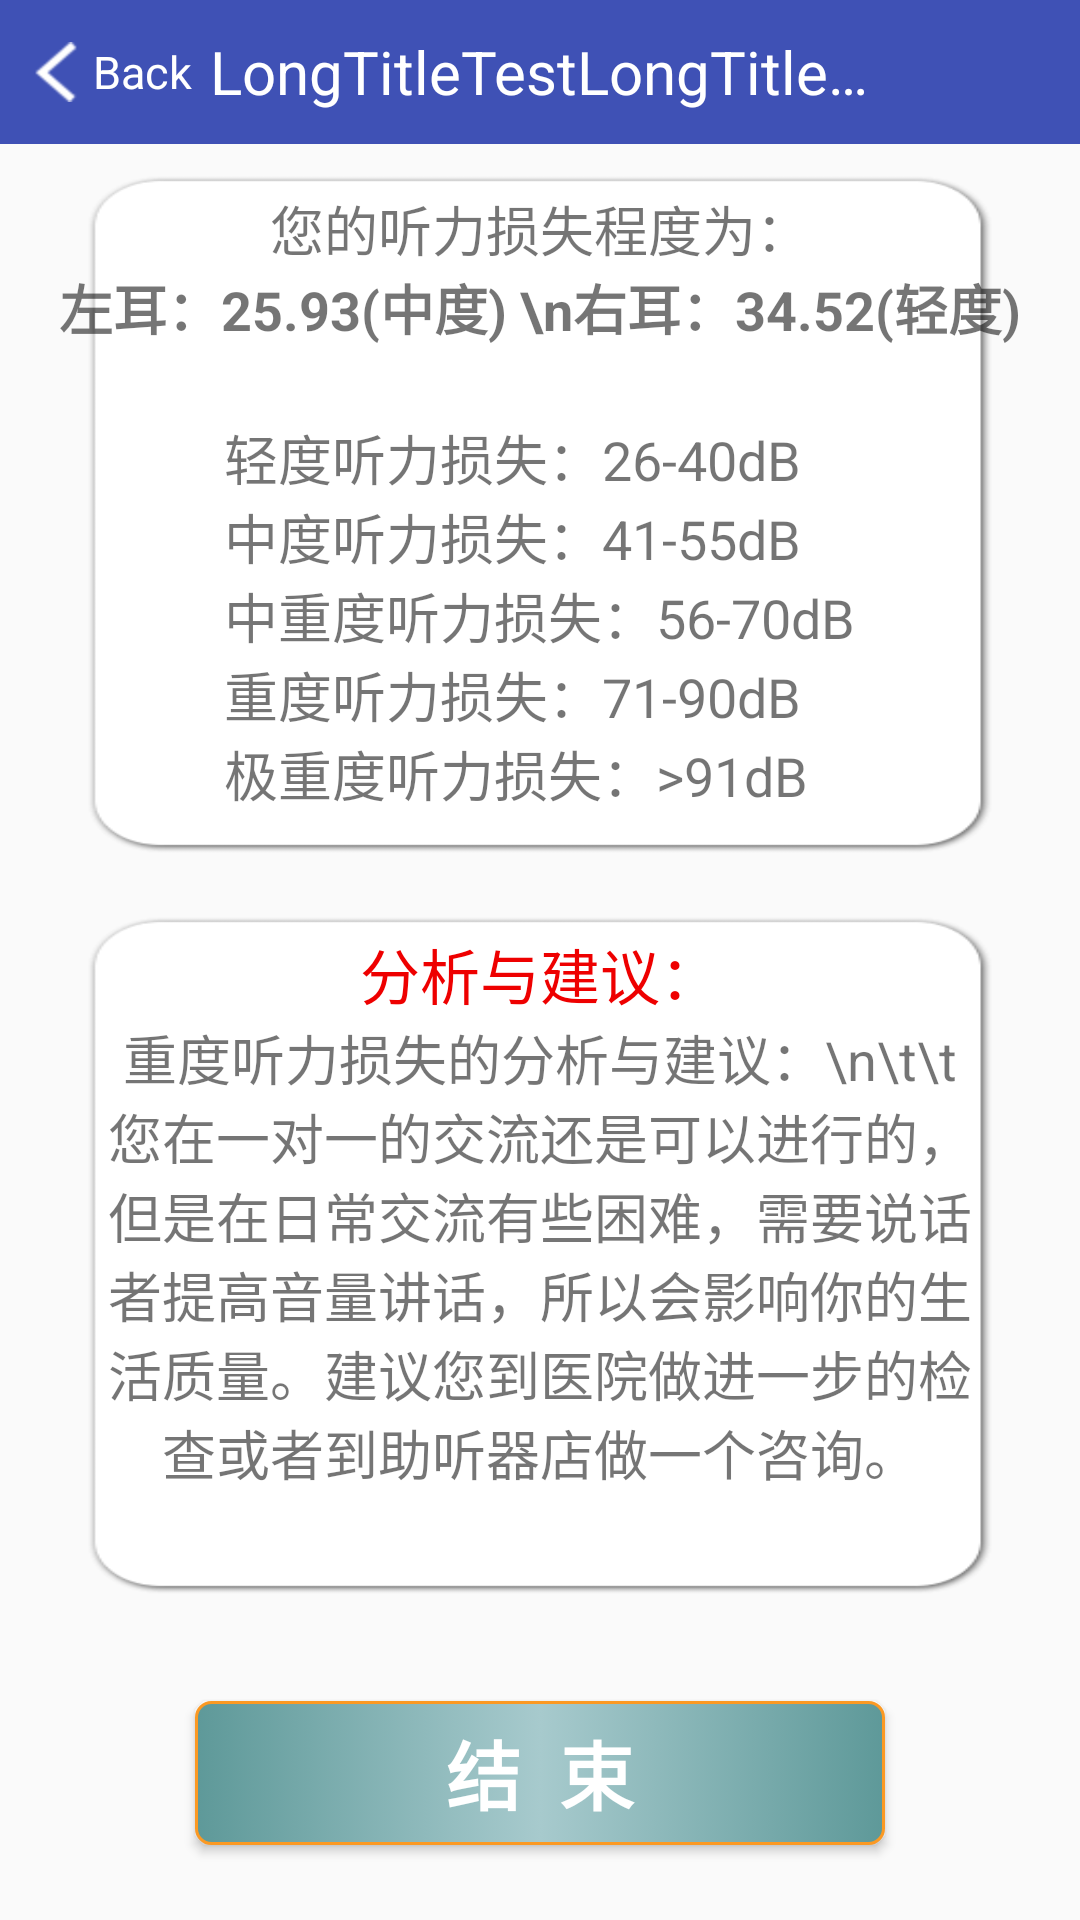

Layout XML and referenced resources for this Android screen:
<!-- AndroidManifest.xml: application theme AppTheme.NoActionBar -->
<!-- res/layout/fragment_end.xml -->
<LinearLayout xmlns:android="http://schemas.android.com/apk/res/android"
    android:layout_width="match_parent"
    android:layout_height="match_parent"
    android:orientation="vertical">

    <include layout="@layout/activity_base_top_bar" />

    <LinearLayout
        android:layout_width="match_parent"
        android:layout_height="0dp"
        android:layout_weight="4"
        android:background="@drawable/kuang"
        android:orientation="vertical">

        <TextView
            android:layout_width="match_parent"
            android:layout_height="wrap_content"
            android:layout_marginTop="15dp"
            android:gravity="center"
            android:text="您的听力损失程度为："
            android:textSize="18sp" />

        <TextView
            android:id="@+id/tv_check_result"
            android:layout_width="match_parent"
            android:layout_height="wrap_content"
            android:gravity="center"
            android:text="左耳：25.93(中度) \n右耳：34.52(轻度)"
            android:textSize="18sp"
            android:textStyle="bold" />

        <TextView
            android:layout_width="wrap_content"
            android:layout_height="match_parent"
            android:layout_gravity="center_horizontal"
            android:gravity="center_vertical"
            android:text="@string/end"
            android:textSize="18sp" />
    </LinearLayout>

    <LinearLayout
        android:layout_width="match_parent"
        android:layout_height="0dp"
        android:layout_weight="4"
        android:background="@drawable/kuang"
        android:orientation="vertical">

        <TextView
            android:layout_width="match_parent"
            android:layout_height="wrap_content"
            android:layout_marginTop="15dp"
            android:gravity="center"
            android:text="分析与建议："
            android:textColor="#ee0000"
            android:textSize="20sp" />

        <ScrollView
            android:layout_width="290dp"
            android:layout_height="match_parent"
            android:layout_gravity="center_horizontal"
            android:layout_marginBottom="15dp">

            <TextView
                android:id="@+id/tv_propose"
                android:layout_width="match_parent"
                android:layout_height="wrap_content"
                android:gravity="center"
                android:text="重度听力损失的分析与建议：\n\t\t  您在一对一的交流还是可以进行的，但是在日常交流有些困难，需要说话者提高音量讲话，所以会影响你的生活质量。建议您到医院做进一步的检查或者到助听器店做一个咨询。"
                android:textSize="18sp" />
        </ScrollView>
    </LinearLayout>

    <Button
        android:id="@+id/bt_end"
        android:layout_width="230dp"
        android:layout_height="wrap_content"
        android:layout_gravity="center"
        android:layout_marginTop="25dp"
        android:layout_marginBottom="25dp"
        android:background="@drawable/selector_button_color"
        android:text="结  束"
        android:textColor="@color/button_text_color"
        android:textSize="25sp"
        android:textStyle="bold" />

</LinearLayout>
<!-- res/layout/activity_base_top_bar.xml (included above) -->
<RelativeLayout xmlns:android="http://schemas.android.com/apk/res/android"
    android:id="@+id/rl_top_bar"
    android:layout_width="match_parent"
    android:layout_height="@dimen/top_bar_height"
    android:background="@color/colorPrimary">

    <TextView
        android:id="@+id/tv_left"
        android:layout_width="wrap_content"
        android:layout_height="match_parent"
        android:layout_alignParentLeft="true"
        android:layout_centerVertical="true"
        android:background="@drawable/selector_title_click_bg"
        android:drawableLeft="@drawable/ic_back"
        android:drawablePadding="1dp"
        android:gravity="center"
        android:padding="10dp"
        android:text="Back"
        android:textColor="#FFFFFF"
        android:textSize="15sp" />

    <TextView
        android:id="@+id/tv_title"
        android:layout_width="wrap_content"
        android:layout_height="wrap_content"
        android:layout_centerHorizontal="true"
        android:layout_centerVertical="true"
        android:maxWidth="220dp"
        android:singleLine="true"
        android:text="LongTitleTestLongTitleTestLongTitleTest"
        android:textColor="#FFFFFF"
        android:textSize="20sp" />

    <TextView
        android:id="@+id/tv_right"
        android:layout_width="wrap_content"
        android:layout_height="match_parent"
        android:layout_alignParentRight="true"
        android:layout_centerVertical="true"
        android:background="@drawable/selector_title_click_bg"
        android:gravity="center"
        android:padding="10dp"
        android:text="Right"
        android:visibility="invisible"
        android:textColor="#FFFFFF"
        android:textSize="15sp" />

</RelativeLayout>
<!-- resources referenced by this layout -->
<resources>
  <color name="button_text_color">#ffffff</color>
  <color name="colorPrimary">#3F51B5</color>
  <dimen name="top_bar_height">48dp</dimen>
  <!-- drawable ic_back: png bitmap (drawable-hdpi, 1322 bytes) -->
  <!-- drawable kuang: png bitmap (drawable-hdpi, 2424 bytes) -->
  <!-- drawable selector_button_color (drawable) -->
  <?xml version="1.0" encoding="utf-8"?>
  <selector xmlns:android="http://schemas.android.com/apk/res/android">
  
      <item android:drawable="@drawable/shape_button_click" android:state_pressed="true"/>
      <item android:drawable="@drawable/shape_button_click" android:state_checked="true"/>
      <item android:drawable="@drawable/shape_button_default"/>
  
  
  </selector>
  <!-- drawable selector_title_click_bg (drawable) -->
  <?xml version="1.0" encoding="utf-8"?>
  <selector xmlns:android="http://schemas.android.com/apk/res/android">
  
      <item android:state_pressed="false">
          <shape android:shape="rectangle">
              <solid android:color="#00FFFFFF" />
              <corners android:radius="1dp" />
          </shape>
      </item>
  
  
      <item android:state_pressed="true">
          <shape android:shape="rectangle">
              <solid android:color="#33DDDDDD" />
              <corners android:radius="1dp" />
          </shape>
      </item>
  </selector>
  <string name="end">轻度听力损失：26-40dB\n中度听力损失：41-55dB\n中重度听力损失：56-70dB\n重度听力损失：71-90dB\n极重度听力损失：&gt;91dB</string>
  <style name="AppTheme.NoActionBar">
          <item name="windowActionBar">false</item>
          <item name="windowNoTitle">true</item>
      </style>
  <!-- drawable shape_button_click (drawable) -->
  <?xml version="1.0" encoding="UTF-8"?>
  <shape xmlns:android="http://schemas.android.com/apk/res/android"
      android:shape="rectangle" >
  
      
      <solid android:color="#FFFF9C" />
      
      <corners android:radius="5dp" />
      
      <stroke
          android:width="1dp"
          android:color="#fb9923" />
      
  
      <gradient
          android:centerColor="#5e9999"
          android:endColor="#a7cacd"
          android:startColor="#a7cacd"
          android:type="linear" />
  
  </shape>
  <!-- drawable shape_button_default (drawable) -->
  <?xml version="1.0" encoding="UTF-8"?>
  <shape xmlns:android="http://schemas.android.com/apk/res/android"
         android:shape="rectangle">
  
      
      <solid android:color="#FFCA4B"/>
      
      <corners android:radius="5dp"/>
      
      <stroke
          android:width="1dp"
          android:color="#fb9923"/>
      
      <gradient
          android:centerColor="#a7cacd"
          android:endColor="#5e9999"
          android:startColor="#5e9999"
          android:type="linear"/>
  
  </shape>
</resources>
